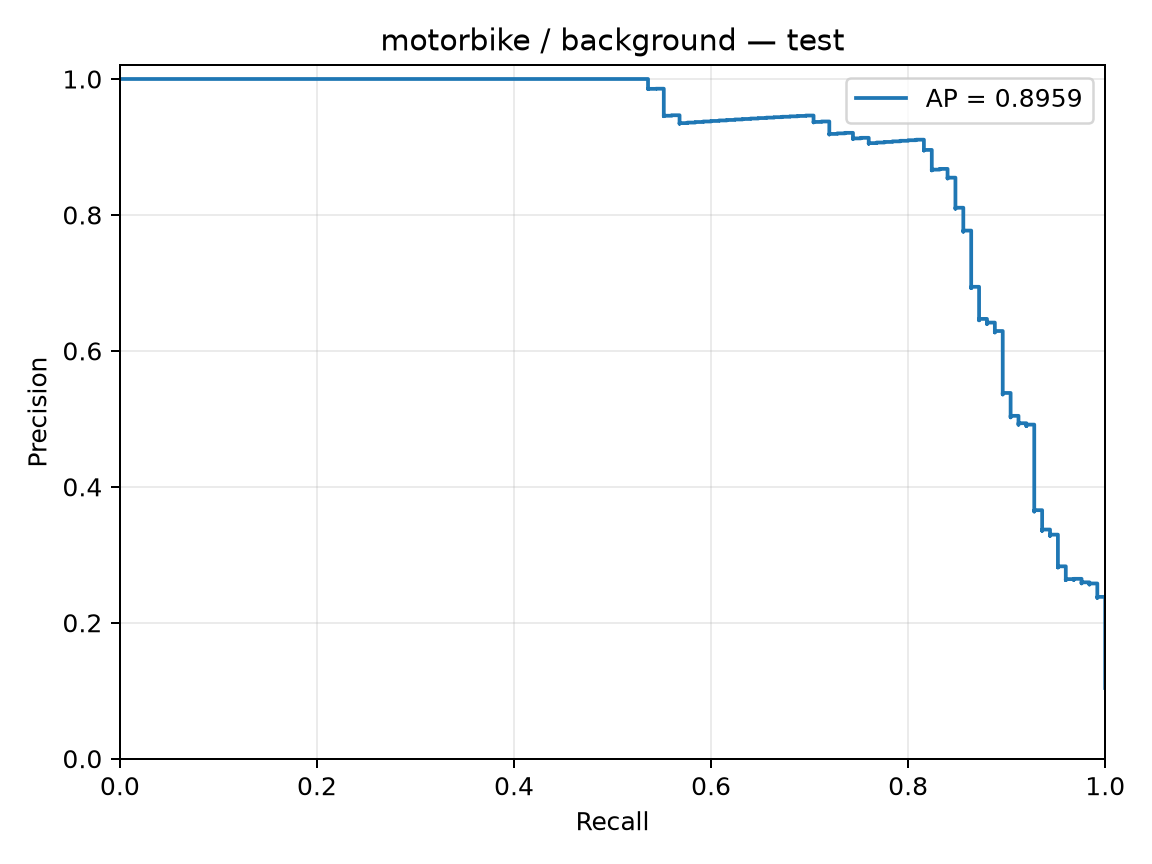

Source data for this figure (header and first rows):
precision, recall, threshold
0.104, 1.0, -3.63
0.1041, 1.0, -3.483
0.1042, 1.0, -3.468
0.1043, 1.0, -3.263
0.1043, 1.0, -3.238
0.1044, 1.0, -3.212
0.1045, 1.0, -3.202
0.1046, 1.0, -3.19
0.1047, 1.0, -3.167
0.1048, 1.0, -3.131
0.1049, 1.0, -3.074
0.105, 1.0, -3.038
0.105, 1.0, -2.999
0.1051, 1.0, -2.989
0.1052, 1.0, -2.988
0.1053, 1.0, -2.964
0.1054, 1.0, -2.964
0.1055, 1.0, -2.962
0.1056, 1.0, -2.949
0.1057, 1.0, -2.943
0.1058, 1.0, -2.938
0.1058, 1.0, -2.914
0.1059, 1.0, -2.905
0.106, 1.0, -2.902
0.1061, 1.0, -2.898
0.1062, 1.0, -2.88
0.1063, 1.0, -2.866
0.1064, 1.0, -2.864
0.1065, 1.0, -2.86
0.1066, 1.0, -2.855
0.1067, 1.0, -2.853
0.1067, 1.0, -2.846
0.1068, 1.0, -2.843
0.1069, 1.0, -2.837
0.107, 1.0, -2.837
0.1071, 1.0, -2.835
0.1072, 1.0, -2.834
0.1073, 1.0, -2.832
0.1074, 1.0, -2.827
0.1075, 1.0, -2.804
0.1076, 1.0, -2.801
0.1077, 1.0, -2.781
0.1078, 1.0, -2.768
0.1079, 1.0, -2.758
0.1079, 1.0, -2.752
0.108, 1.0, -2.752
0.1081, 1.0, -2.748
0.1082, 1.0, -2.747
0.1083, 1.0, -2.744
0.1084, 1.0, -2.743
0.1085, 1.0, -2.732
0.1086, 1.0, -2.732
0.1087, 1.0, -2.719
0.1088, 1.0, -2.714
0.1089, 1.0, -2.692
0.109, 1.0, -2.692
0.1091, 1.0, -2.691
0.1092, 1.0, -2.691
0.1093, 1.0, -2.686
0.1094, 1.0, -2.682
... 1,143 more rows
